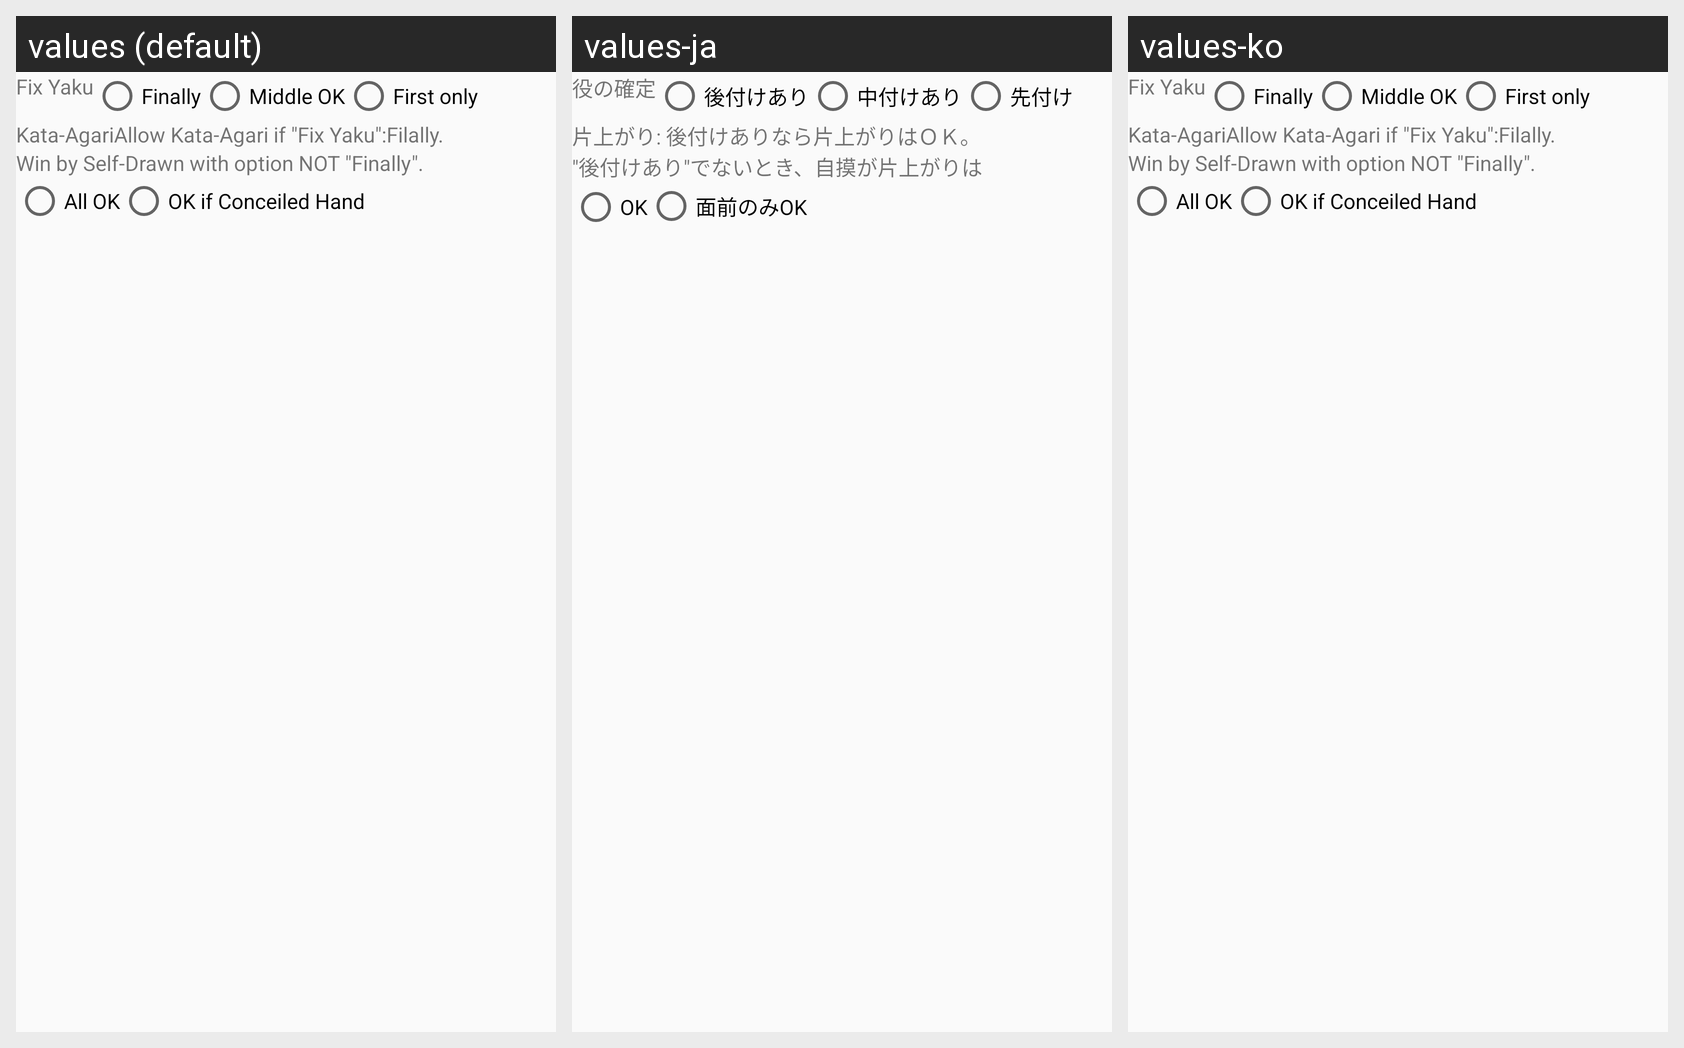

The same Android screen rendered under several of its app's locales, left to right. List the strings drawn on it with the default value and each locale's translation.
Android screen res/layout/setting_rulesumm_yaku_fix_theme.xml rendered under 3 locales, left to right: values (default), values-ja, values-ko. Device: Nexus 5 (rendered at 1080×1920; each locale shown at half size, 540×960, under a caption strip naming it); theme AppTheme.NoActionBar.
Strings drawn on this screen, with the default value and each locale's value (text and hints the layout hard-codes, and strings that could not be matched under every locale, appear in the picture but are not listed):

Label_YakuFix
  values: Fix Yaku
  values-ja: 役の確定
  values-ko: Fix Yaku  [not translated; the default value is used]

Label_YakuFixLast
  values: Finally
  values-ja: 後付けあり
  values-ko: Finally  [not translated; the default value is used]

Label_YakuFixMiddle
  values: Middle OK
  values-ja: 中付けあり
  values-ko: Middle OK  [not translated; the default value is used]

Label_YakuFixFirst
  values: First only
  values-ja: 先付け
  values-ko: First only  [not translated; the default value is used]

Label_MultiWait
  values: Kata-Agari
  values-ja: 片上がり
  values-ko: Kata-Agari  [not translated; the default value is used]

Desc_MultiWait
  values: Allow Kata-Agari if "Fix Yaku":Filally.
  values-ja: : 後付けありなら片上がりはＯＫ。
  values-ko: Allow Kata-Agari if "Fix Yaku":Filally.  [not translated; the default value is used]

Label_YakuFixMultiwaitTake
  values: Win by Self-Drawn with option NOT "Finally".
  values-ja: "後付けあり"でないとき、自摸が片上がりは
  values-ko: Win by Self-Drawn with option NOT "Finally".  [not translated; the default value is used]

Label_YakuFixMultiwaitOKTake
  values: All OK
  values-ja: OK
  values-ko: All OK  [not translated; the default value is used]

Label_YakuFixMultiwaitOKTakeAllInHand
  values: OK if Conceiled Hand
  values-ja: 面前のみOK
  values-ko: OK if Conceiled Hand  [not translated; the default value is used]
